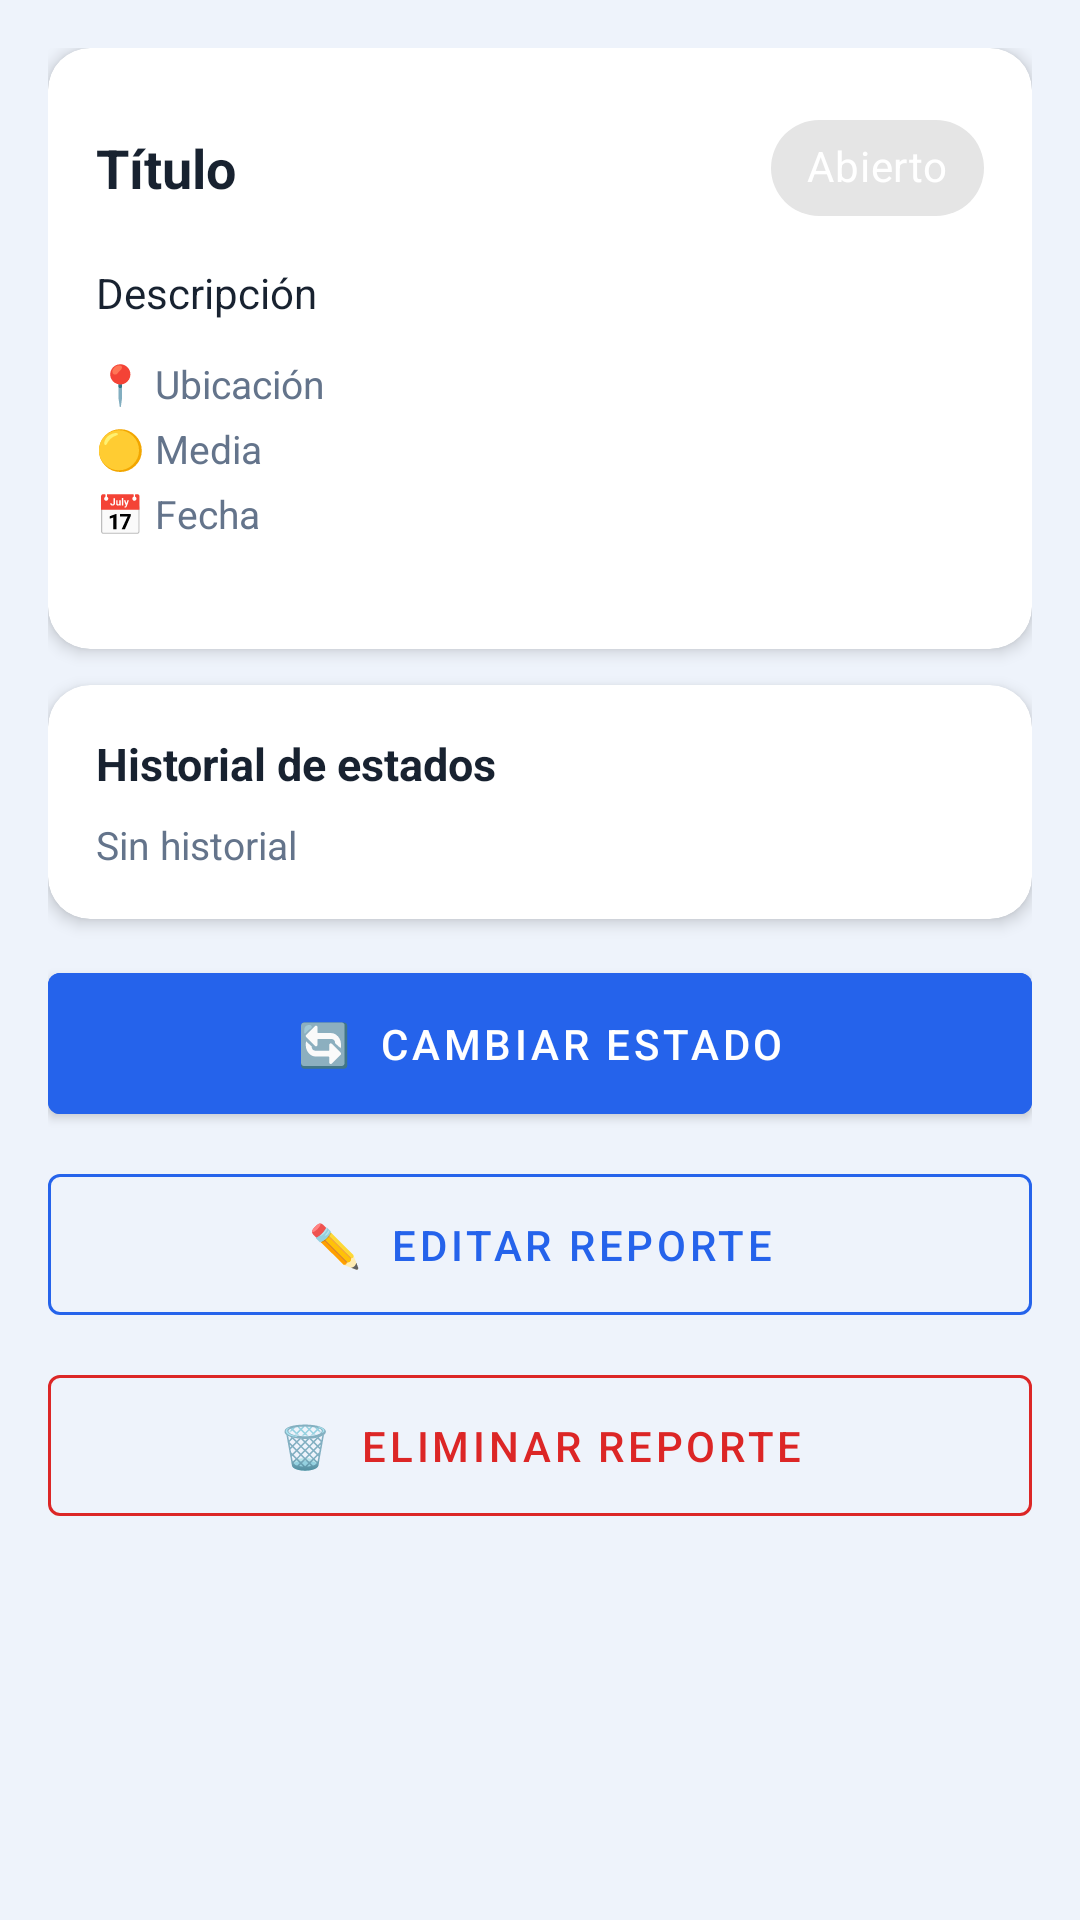

This screen was rendered from an Android layout file. Write that file and the resources it references.
<!-- AndroidManifest.xml: application theme Theme.NodoCivico -->
<!-- res/layout/fragment_report_detail.xml -->
<?xml version="1.0" encoding="utf-8"?>
<ScrollView xmlns:android="http://schemas.android.com/apk/res/android"
    xmlns:app="http://schemas.android.com/apk/res-auto"
    android:layout_width="match_parent"
    android:layout_height="match_parent"
    android:background="@color/background">

    <LinearLayout
        android:layout_width="match_parent"
        android:layout_height="wrap_content"
        android:orientation="vertical"
        android:padding="16dp">

        
        <androidx.cardview.widget.CardView
            android:layout_width="match_parent"
            android:layout_height="wrap_content"
            android:layout_marginBottom="12dp"
            app:cardCornerRadius="14dp"
            app:cardElevation="3dp"
            app:cardBackgroundColor="@color/surface">

            <LinearLayout
                android:layout_width="match_parent"
                android:layout_height="wrap_content"
                android:orientation="vertical"
                android:padding="16dp">

                
                <LinearLayout
                    android:layout_width="match_parent"
                    android:layout_height="wrap_content"
                    android:orientation="horizontal"
                    android:gravity="center_vertical"
                    android:layout_marginBottom="8dp">

                    <TextView
                        android:id="@+id/tvTitle"
                        android:layout_width="0dp"
                        android:layout_height="wrap_content"
                        android:layout_weight="1"
                        android:text="Título"
                        android:textSize="18sp"
                        android:textStyle="bold"
                        android:textColor="@color/text_primary" />

                    <com.google.android.material.chip.Chip
                        android:id="@+id/chipStatus"
                        android:layout_width="wrap_content"
                        android:layout_height="wrap_content"
                        android:text="Abierto"
                        android:textColor="#FFFFFF"
                        app:chipStrokeWidth="0dp" />

                </LinearLayout>

                <TextView
                    android:id="@+id/tvDescription"
                    android:layout_width="match_parent"
                    android:layout_height="wrap_content"
                    android:text="Descripción"
                    android:textSize="14sp"
                    android:textColor="@color/text_primary"
                    android:layout_marginBottom="12dp" />

                
                <TextView
                    android:id="@+id/tvLocation"
                    android:layout_width="wrap_content"
                    android:layout_height="wrap_content"
                    android:text="📍 Ubicación"
                    android:textSize="13sp"
                    android:textColor="@color/text_secondary"
                    android:layout_marginBottom="4dp" />

                <TextView
                    android:id="@+id/tvPriority"
                    android:layout_width="wrap_content"
                    android:layout_height="wrap_content"
                    android:text="🟡 Media"
                    android:textSize="13sp"
                    android:textColor="@color/text_secondary"
                    android:layout_marginBottom="4dp" />

                <TextView
                    android:id="@+id/tvDate"
                    android:layout_width="wrap_content"
                    android:layout_height="wrap_content"
                    android:text="📅 Fecha"
                    android:textSize="13sp"
                    android:textColor="@color/text_secondary"
                    android:layout_marginBottom="4dp" />

                <TextView
                    android:id="@+id/tvSyncStatus"
                    android:layout_width="wrap_content"
                    android:layout_height="wrap_content"
                    android:textSize="12sp"
                    android:textColor="@color/text_secondary" />

            </LinearLayout>

        </androidx.cardview.widget.CardView>

        
        <androidx.cardview.widget.CardView
            android:layout_width="match_parent"
            android:layout_height="wrap_content"
            android:layout_marginBottom="12dp"
            app:cardCornerRadius="14dp"
            app:cardElevation="3dp"
            app:cardBackgroundColor="@color/surface">

            <LinearLayout
                android:layout_width="match_parent"
                android:layout_height="wrap_content"
                android:orientation="vertical"
                android:padding="16dp">

                <TextView
                    android:layout_width="wrap_content"
                    android:layout_height="wrap_content"
                    android:text="Historial de estados"
                    android:textSize="15sp"
                    android:textStyle="bold"
                    android:textColor="@color/text_primary"
                    android:layout_marginBottom="8dp" />

                <TextView
                    android:id="@+id/tvHistory"
                    android:layout_width="match_parent"
                    android:layout_height="wrap_content"
                    android:text="Sin historial"
                    android:textSize="13sp"
                    android:textColor="@color/text_secondary"
                    android:lineSpacingExtra="4dp" />

            </LinearLayout>

        </androidx.cardview.widget.CardView>

        
        <com.google.android.material.button.MaterialButton
            android:id="@+id/btnChangeStatus"
            android:layout_width="match_parent"
            android:layout_height="wrap_content"
            android:text="🔄  Cambiar estado"
            android:backgroundTint="@color/primary"
            android:padding="14dp"
            android:layout_marginBottom="8dp" />

        <com.google.android.material.button.MaterialButton
            android:id="@+id/btnEdit"
            android:layout_width="match_parent"
            android:layout_height="wrap_content"
            android:text="✏️  Editar reporte"
            style="@style/Widget.MaterialComponents.Button.OutlinedButton"
            app:strokeColor="@color/primary"
            android:textColor="@color/primary"
            android:padding="14dp"
            android:layout_marginBottom="8dp" />

        <com.google.android.material.button.MaterialButton
            android:id="@+id/btnDelete"
            android:layout_width="match_parent"
            android:layout_height="wrap_content"
            android:text="🗑️  Eliminar reporte"
            style="@style/Widget.MaterialComponents.Button.OutlinedButton"
            app:strokeColor="@color/danger"
            android:textColor="@color/danger"
            android:padding="14dp" />

    </LinearLayout>

</ScrollView>
<!-- resources referenced by this layout -->
<resources>
  <color name="background">#EEF3FB</color>
  <color name="danger">#DC2626</color>
  <color name="primary">#2563EB</color>
  <color name="surface">#FFFFFF</color>
  <color name="text_primary">#182230</color>
  <color name="text_secondary">#64748B</color>
  <style name="Theme.NodoCivico" parent="Theme.MaterialComponents.DayNight.NoActionBar">
          <item name="colorPrimary">@color/primary</item>
          <item name="colorPrimaryVariant">@color/primary_dark</item>
          <item name="colorOnPrimary">@color/text_on_primary</item>
          <item name="colorSurface">@color/surface</item>
          <item name="android:colorBackground">@color/background</item>
          <item name="android:windowBackground">@color/background</item>
          <item name="android:statusBarColor">@color/primary</item>
          <item name="android:navigationBarColor">@color/surface</item>
          <item name="android:editTextColor">@color/text_primary</item>
          <item name="android:textColorPrimary">@color/text_primary</item>
          <item name="android:textColorSecondary">@color/text_secondary</item>
      </style>
  <color name="primary_dark">#0F4BD8</color>
  <color name="text_on_primary">#FFFFFF</color>
</resources>
